Run: headless pygame with SDL's dummy video driver; simulated clock (each Clock.tick advances the game by its frame time, no real sleeping); random seed 0; keys injected as events and as key.get_pressed() state; no mouse input.
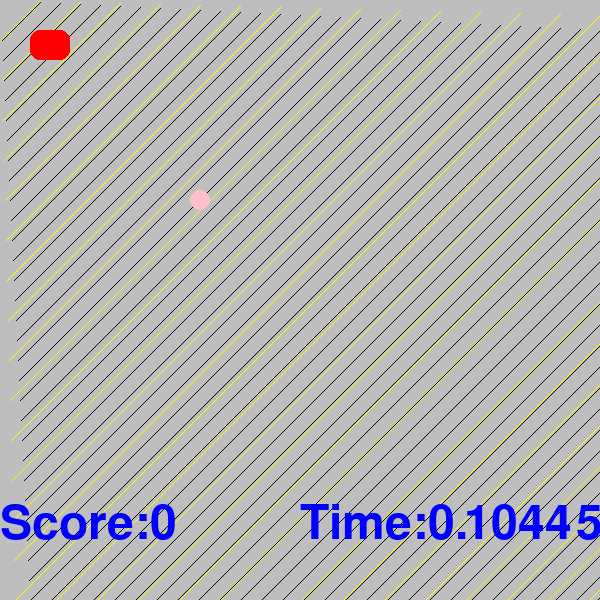
Frame 1 of 4 · flips 1–60 · no input
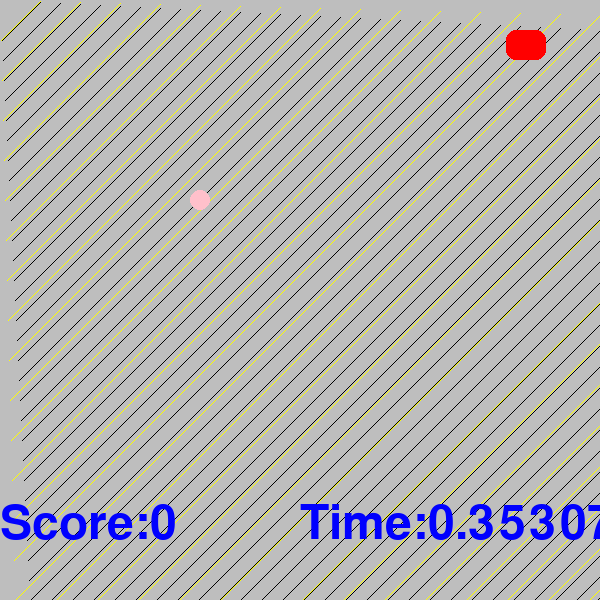
Frame 2 of 4 · flips 61–180 · tapped SPACE, RETURN · held RIGHT (→), D
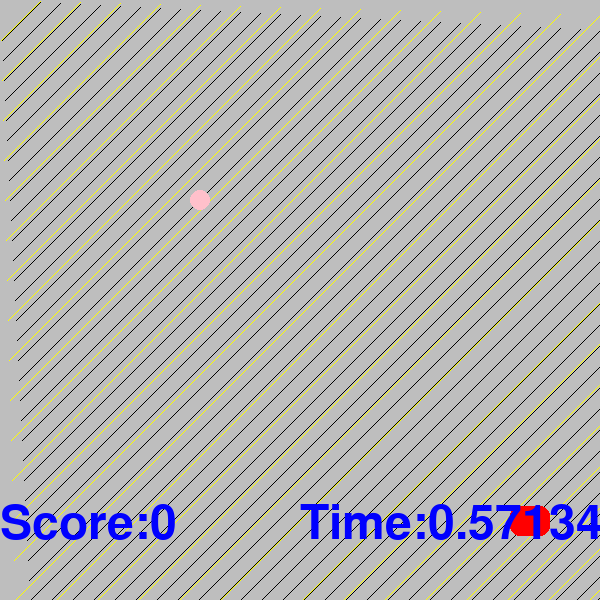
Frame 3 of 4 · flips 181–300 · held DOWN (↓), S
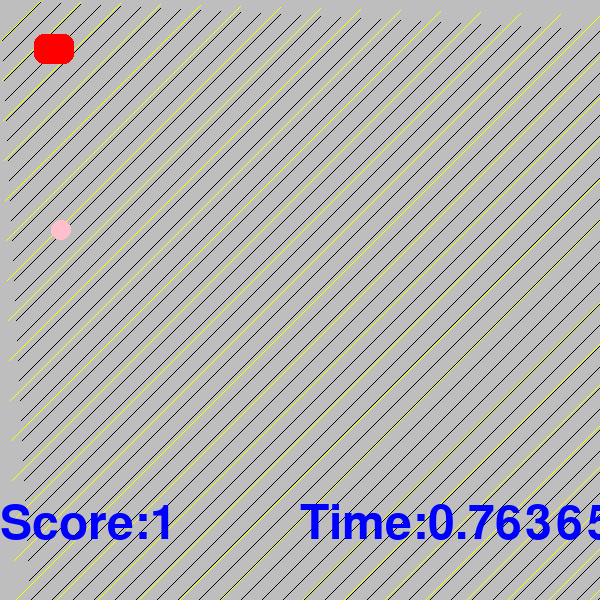
Frame 4 of 4 · flips 301–420 · held LEFT (←), A, UP (↑), W

The pygame program that drew these frames:

from pygame import *
import random
import time as Time


newtuple = (4,4)
oldtuple = (3,4)





def StartGame():
    return True

def RandomiseFoodLocation(screenwidth,screenheight):

    return Vector2(random.randint(20,screenwidth.__floor__()-20),random.randint(20,screenheight.__floor__()-20))
def SetBoundariesforEater(screenwidth,screenheight)->bool:
    
    if screenheight <=20 and screenwidth<=20 or screenheight <=20 and screenwidth >= screenwidth - 20 or screenheight >= screenheight - 20 and screenwidth <=20 or screenheight >= screenheight-20 and screenwidth >= screenwidth-20:
        return True 
    else:
        return False

def Collision():
    pass
init()

screen1 = display.set_mode((600,600))
clockin = time.Clock()
isrunning = True

users_score = 0
fonts = font.SysFont('arial',70)



initialposition = Vector2(screen1.get_width()/2,screen1.get_height()/2)
initialfood = Vector2(screen1.get_width()/3,screen1.get_height()/3)
eater = Rect(30,30,40,30)
start_game_timer = Time.time()

while isrunning:
    for events in event.get():
        if events.type == QUIT:
            isrunning = False
    screen1.fill('gray')

   

    for i in range(1,200):
        draw.line(screen1,'yellow',(40*i,i),(i,40*i))

    for j in range(2,100):
        draw.line(screen1,'black',(20*j,j),(j,20*j))

    # draw.circle(screen1,'red',initialposition,20)

    eater_test = draw.rect(screen1,'red',eater,0,10)
    food = draw.circle(screen1,'pink',initialfood,10)
    # food1 = draw.circle(screen1,'green',(400,200),10)

    


    


    keys = key.get_pressed()

    
    for ke in keys:
        if ke:
            print("any key has been pressed")

            iswidth_small = abs(initialfood.x - eater.x)

            isheight_small = abs(initialfood.y - eater.y)

            print({
                'width_to_colide':iswidth_small,
                'heigth_to_colide':isheight_small
            })

            if iswidth_small <= 8 and isheight_small <= 8:
                print('colision occured')

                newfood = RandomiseFoodLocation(screen1.get_width(),screen1.get_height())
                initialfood = newfood
                users_score = users_score+1
                eater.clipline(3,3,3,3)
                
                
                
            print(
                {
                'userscore_here':users_score,
            }
            )
            
            print("teater")
    
    if keys[K_s]:
       
       
       IsEaterOutOfRange = SetBoundariesforEater(initialposition.x,initialposition.y)
       print({
        'eater':(eater.x,eater.y),
        'food':initialfood
       })
       if eater.y >= 580:
           continue
       else:
            # eater.left = 10

            eater.y += 4
           
               # Time.sleep(2)
    
    if keys[K_w]:
       IsEaterOutOfRange = SetBoundariesforEater(initialposition.x,initialposition.y)
       print({
        'eater':(eater.x,eater.y),
        'food':initialfood
       })
       if eater.x <= 300 and eater.y <= 20:
           continue
       else:
          if eater.y == 200 and eater.x == 200:
              continue
          else:
              
           
            eater.y -=4
            # Time.sleep(2)
            
    
   
    if keys[K_d]:
       IsEaterOutOfRange = SetBoundariesforEater(initialposition.x,initialposition.y)
       print({
        'eater':(eater.x,eater.y),
        'food':initialfood
       })
       if eater.x >= 580:
           continue
       else:
         
          eater.x +=4

          x= RandomiseFoodLocation(initialposition.x,initialposition.y)
          print(x)
          
        

    if keys[K_a]:
       IsEaterOutOfRange = SetBoundariesforEater(initialposition.x,initialposition.y)
       print({
        'eater':(eater.x,eater.y),
        'food':initialfood
       })
      

      
       if eater.x <=20:
           continue
       else:
         
          eater.x -=4

    text = fonts.render(f'Score:{users_score}',True,(0,0,255))
    screen1.blit(text,(0,500))

    timercounter = fonts.render(f'Time:{abs(start_game_timer-Time.time())}',True,(0,0,255))
    screen1.blit(timercounter,(300,500))
    display.flip()
    clockin.tick(30)

quit()

end_game = Time.time()

print({
    'score':users_score,
    'time taken': f'{round(end_game-start_game_timer)}s'
})


# def User_data(userinfor:list[{
#     "name":"John doe",
#     "email":"email here"
# }]):
#     return {
#         "username":"username-here",
#         "scores":['score1','score2','score3','score4']
#     }
